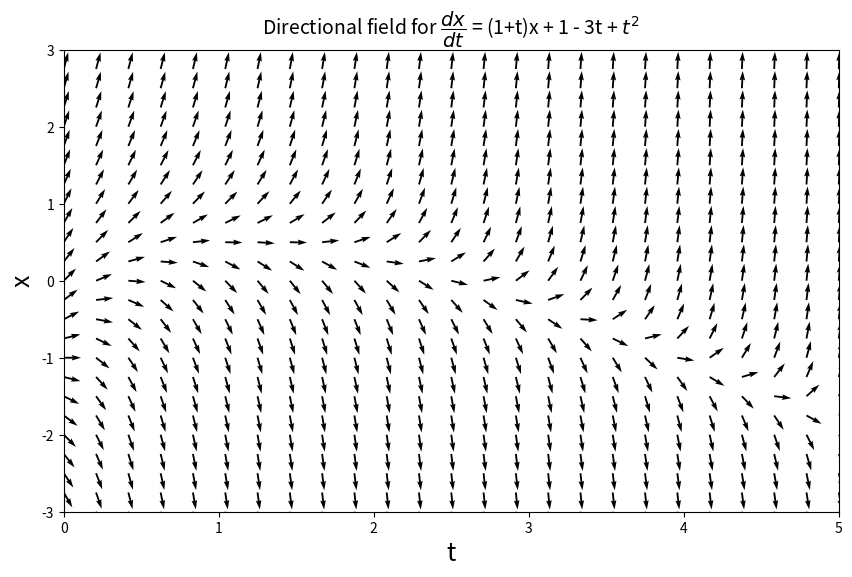
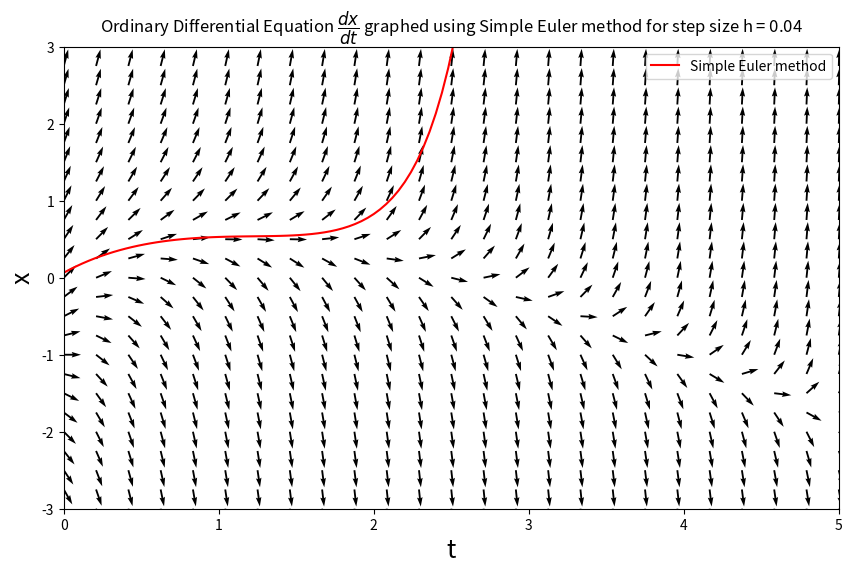
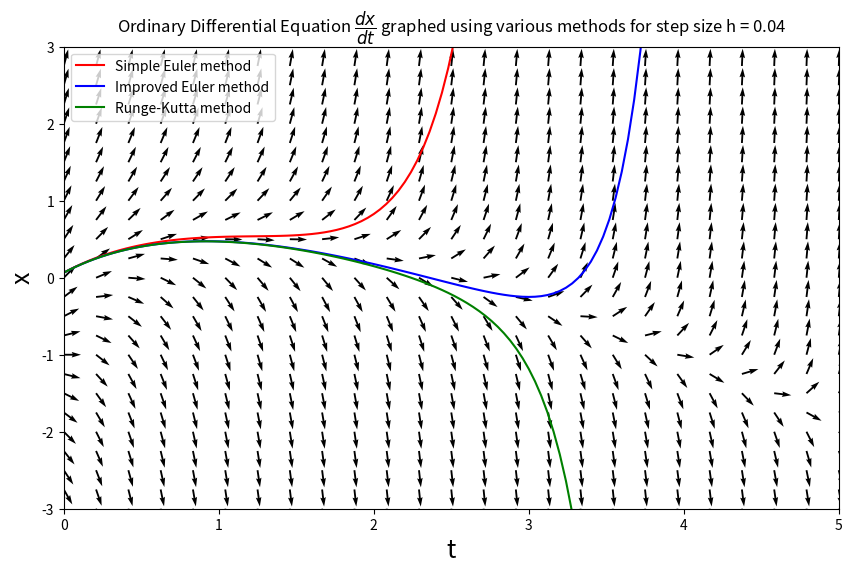
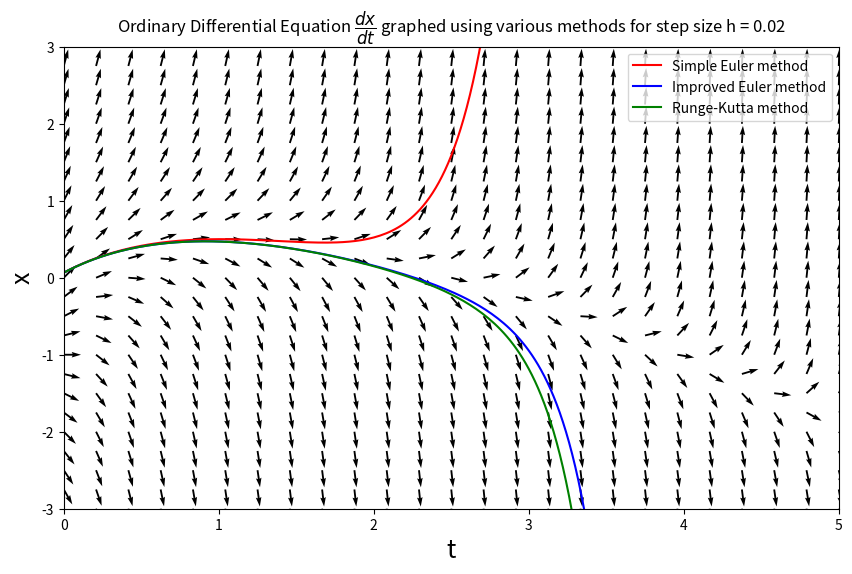

Reproduce these figures in Python, in order.
#!/usr/bin/env python
# coding: utf-8

# In[33]:


name = "Rohan Kadam"
student_number = "20334092"
print(name,student_number)

import numpy as np
import matplotlib.pyplot as plt
def f(t,x):
    return ((1+t)*x)+ 1 -3*t + t**2
trange = np.linspace(0,5,25)
xrange = np.linspace(-3,3,25)
T,X = np.meshgrid(trange,xrange)
dx = (np.ones(f(T,X).shape))
fig, ax = plt.subplots()
dyy = f(T,X)/(np.sqrt((dx**2 + f(T,X)**2)))
dxx = dx/(np.sqrt((dx**2+f(T,X)**2)))
plt.figure(figsize = (10,6))
plt.quiver(T,X,dxx,dyy,color='black')
plt.xlim(0,5)
plt.ylim(-3,3)
plt.title('Directional field for $\dfrac{dx}{dt}$ = (1+t)x + 1 - 3t + $t^2$', fontsize = 14)
plt.xlabel('t', fontsize = 18)
plt.ylabel('x', fontsize = 18)
plt.show()


# In[34]:


def f(t,x):
    return ((1+t)*x)+ 1 -3*t + t**2
trange = np.linspace(0,5,25)
xrange = np.linspace(-3,3,25)
T,X = np.meshgrid(trange,xrange)
dx = (np.ones(f(T,X).shape))
fig, ax = plt.subplots()
dyy = f(T,X)/(np.sqrt((dx**2 + f(T,X)**2)))
dxx = dx/(np.sqrt((dx**2+f(T,X)**2)))

#lets define all our methods now
def SimpleEuler(t,x,step):
    return x+ step*f(t,x)
step = 0.04; start = 0.0; end = 5.0
x_zero =0.0655
arranging = np.arange(start,end,step)
n = int((end-start)/step)
SimpleEulerl = np.zeros(n)

SimpleEulerl[0] = x_zero

for i in range(1,n):
    SimpleEulerl[i] = SimpleEuler(arranging[i-1], SimpleEulerl[i-1], step)
    

plt.figure(figsize = (10,6))
plt.quiver(T,X,dxx,dyy,color='black')
plt.plot(arranging,SimpleEulerl,color = 'red',label='Simple Euler method')
plt.xlim(0,5)
plt.ylim(-3,3)
plt.legend()
plt.title('Ordinary Differential Equation $\dfrac{dx}{dt}$ graphed using Simple Euler method for step size h = 0.04')
plt.ylabel('x', fontsize = 18)
plt.xlabel('t', fontsize = 18)


# In[36]:


def f(t,x):
    return ((1+t)*x)+ 1 -3*t + t**2
trange = np.linspace(0,5,25)
xrange = np.linspace(-3,3,25)
T,X = np.meshgrid(trange,xrange)
dx = (np.ones(f(T,X).shape))
fig, ax = plt.subplots()
dyy = f(T,X)/(np.sqrt((dx**2 + f(T,X)**2)))
dxx = dx/(np.sqrt((dx**2+f(T,X)**2)))

#lets define all our methods now
def SimpleEuler(t,x,step):
    return x+ step*f(t,x)
def ImprovedEuler(t,x,step):
    x_new = x + 0.5*step*( f(t,x) + f(t+step, x + step*f(t, x)) )
    return x_new
def RungeKutta(t,x,step):
    k1 = f(t,x)
    k2 = f(t + 0.5*step, x + 0.5*step*k1)
    k3 = f(t + 0.5*step, x + 0.5*step*k2)
    k4 = f(t + step, x + step*k3)
    x_new = x + step/6.0*(k1 + 2.0*k2 + 2.0*k3 + k4) 
    return x_new
step = 0.04; start = 0.0; end = 5.0
x_zero =0.0655
arranging = np.arange(start,end,step)
n = int((end-start)/step)
SimpleEulerl = np.zeros(n)
ImprovedEulerl = np.zeros(n)
RungeKuttal =np.zeros(n)
SimpleEulerl[0] = x_zero
ImprovedEulerl[0] = x_zero
RungeKuttal[0] = x_zero
for i in range(1,n):
    SimpleEulerl[i] = SimpleEuler(arranging[i-1], SimpleEulerl[i-1], step)
    ImprovedEulerl[i] = ImprovedEuler(arranging[i-1], ImprovedEulerl[i-1], step)
    RungeKuttal[i] = RungeKutta(arranging[i-1], RungeKuttal[i-1], step)

plt.figure(figsize = (10,6))
plt.quiver(T,X,dxx,dyy,color='black')
plt.plot(arranging,SimpleEulerl,color = 'red',label='Simple Euler method')
plt.plot(arranging,ImprovedEulerl,color='blue',label='Improved Euler method')
plt.plot(arranging,RungeKuttal,color='green',label='Runge-Kutta method')
plt.xlim(0,5)
plt.ylim(-3,3)
plt.legend()
plt.title('Ordinary Differential Equation $\dfrac{dx}{dt}$ graphed using various methods for step size h = 0.04')
plt.ylabel('x', fontsize = 18)
plt.xlabel('t', fontsize = 18)


# In[26]:


def f(t,x):
    return ((1+t)*x)+ 1 -3*t + t**2
trange = np.linspace(0,5,25)
xrange = np.linspace(-3,3,25)
T,X = np.meshgrid(trange,xrange)
dx = (np.ones(f(T,X).shape))
fig, ax = plt.subplots()
dyy = f(T,X)/(np.sqrt((dx**2 + f(T,X)**2)))
dxx = dx/(np.sqrt((dx**2+f(T,X)**2)))

#lets define all our methods now
def SimpleEuler(t,x,step):
    return x+ step*f(t,x)
def ImprovedEuler(t,x,step):
    x_new = x + 0.5*step*( f(t,x) + f(t+step, x + step*f(t, x)) )
    return x_new
def RungeKutta(t,x,step):
    k1 = f(t,x)
    k2 = f(t + 0.5*step, x + 0.5*step*k1)
    k3 = f(t + 0.5*step, x + 0.5*step*k2)
    k4 = f(t + step, x + step*k3)
    x_new = x + step/6.0*(k1 + 2.0*k2 + 2.0*k3 + k4) 
    return x_new
step = 0.02; start = 0.0; end = 5.0
x_zero =0.0655
arranging = np.arange(start,end,step)
n = int((end-start)/step)
SimpleEulerl = np.zeros(n)
ImprovedEulerl = np.zeros(n)
RungeKuttal =np.zeros(n)
SimpleEulerl[0] = x_zero
ImprovedEulerl[0] = x_zero
RungeKuttal[0] = x_zero
for i in range(1,n):
    SimpleEulerl[i] = SimpleEuler(arranging[i-1], SimpleEulerl[i-1], step)
    ImprovedEulerl[i] = ImprovedEuler(arranging[i-1], ImprovedEulerl[i-1], step)
    RungeKuttal[i] = RungeKutta(arranging[i-1], RungeKuttal[i-1], step)

plt.figure(figsize = (10,6))
plt.quiver(T,X,dxx,dyy,color='black')
plt.plot(arranging,SimpleEulerl,color = 'red',label='Simple Euler method')
plt.plot(arranging,ImprovedEulerl,color='blue',label='Improved Euler method')
plt.plot(arranging,RungeKuttal,color='green',label='Runge-Kutta method')
plt.xlim(0,5)
plt.ylim(-3,3)
plt.legend()
plt.title('Ordinary Differential Equation $\dfrac{dx}{dt}$ graphed using various methods for step size h = 0.02')
plt.ylabel('x', fontsize = 18)
plt.xlabel('t', fontsize = 18)

